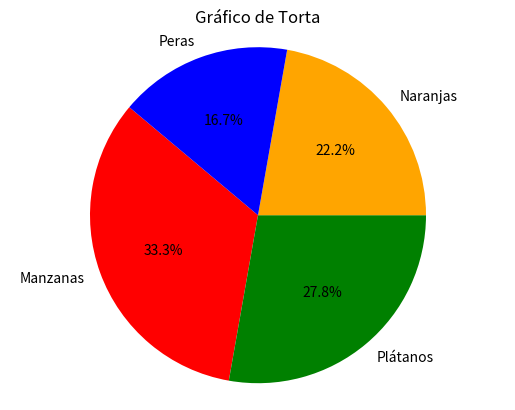

The matplotlib source for this figure:
#Utiliza el módulo matplotlib para crear gráficos de barras, líneas o pastel a partir de datos que tengas. Puedes generar datos ficticios o utilizar datos reales si tienes acceso a ellos.

import matplotlib.pyplot as plt


etiquetas = ['Manzanas', 'Plátanos', 'Naranjas', 'Peras']
tamaños = [30, 25, 20, 15]

plt.pie(tamaños, labels=etiquetas, autopct='%1.1f%%', startangle=140, colors=['red', 'green', 'orange', 'blue'])
plt.axis('equal')  # Hace que el gráfico sea circular en lugar de elíptico
plt.title('Gráfico de Torta')

plt.show()

